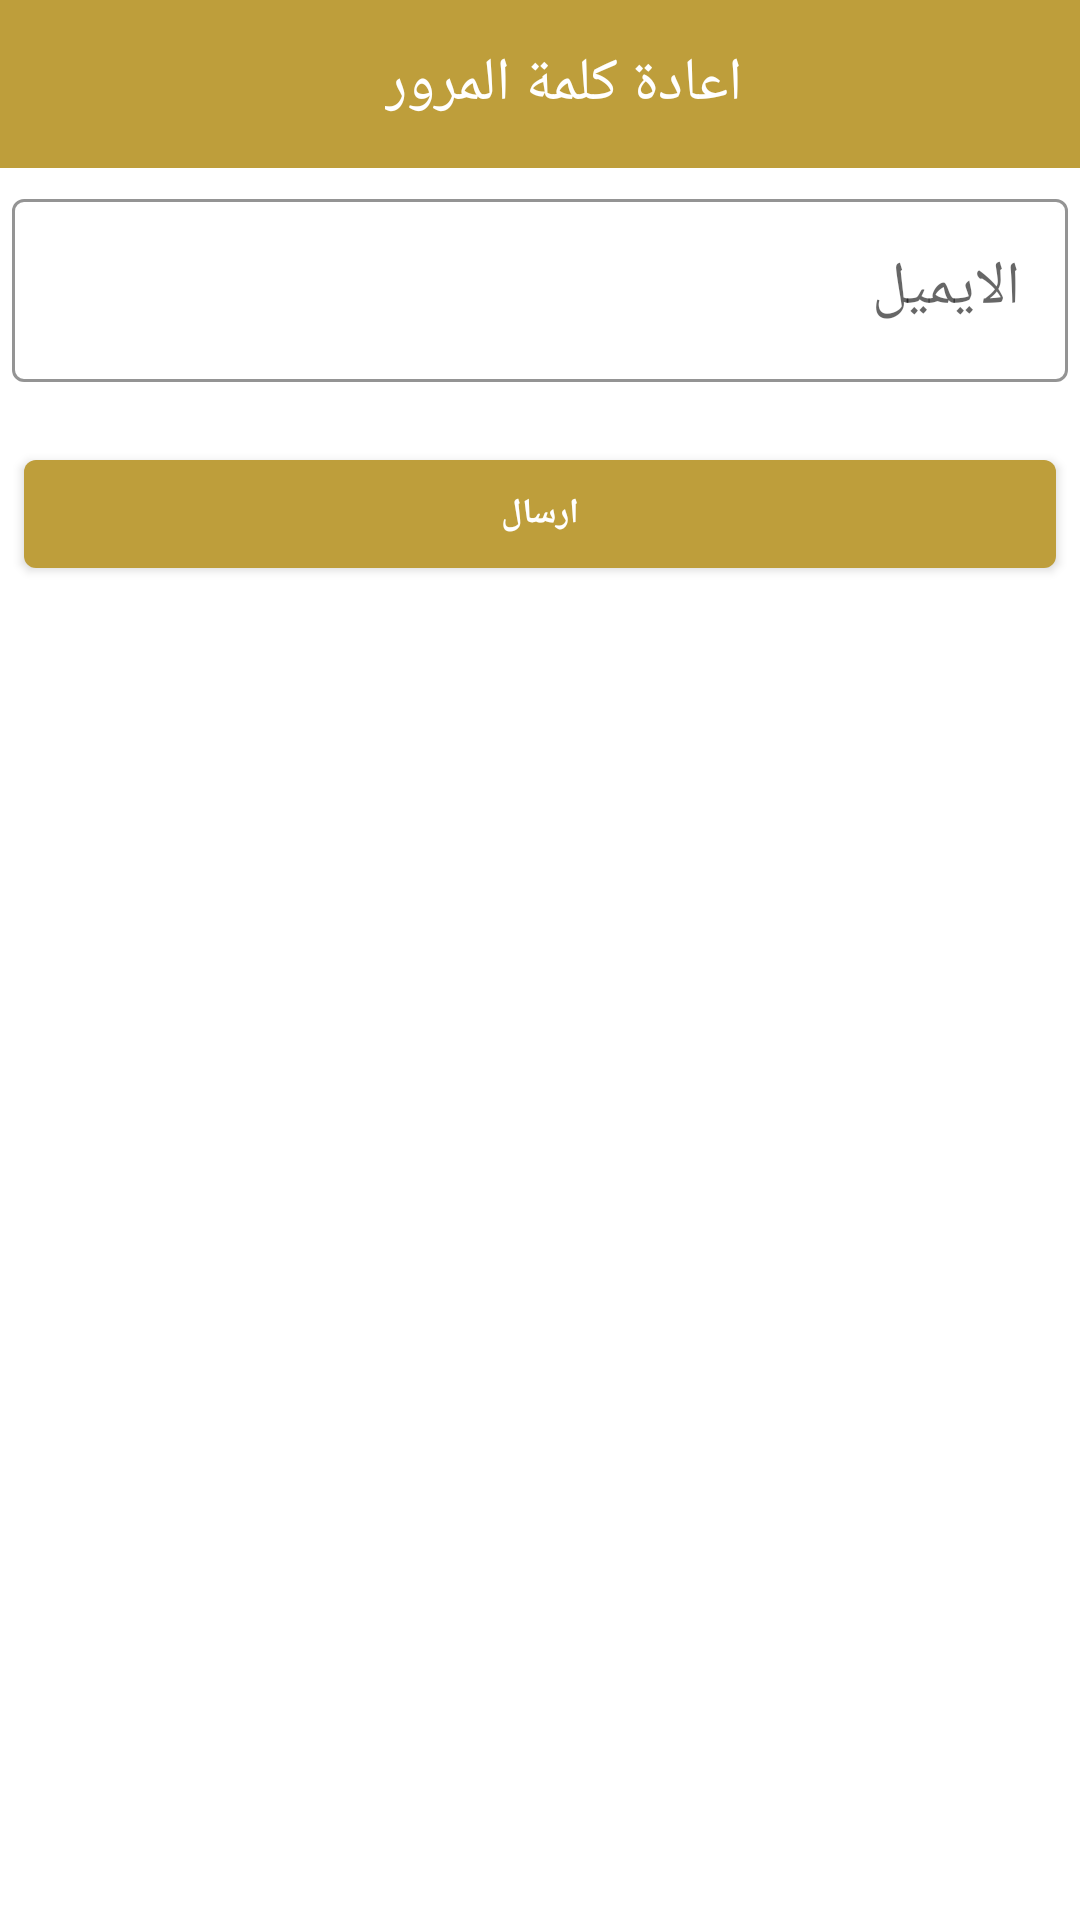

Write the Android layout XML for this screen, with the resource values it uses.
<!-- AndroidManifest.xml: application theme Theme.BussinesClient -->
<!-- res/layout/activity_forget_pass.xml -->
<?xml version="1.0" encoding="utf-8"?>
<LinearLayout xmlns:android="http://schemas.android.com/apk/res/android"
    xmlns:app="http://schemas.android.com/apk/res-auto"
    xmlns:tools="http://schemas.android.com/tools"
    android:layout_width="match_parent"
    android:layout_height="match_parent"
    android:orientation="vertical"
    tools:context=".ForgetPassActivity">
    <com.google.android.material.appbar.MaterialToolbar
        android:id="@+id/toolbar"
        android:background="@color/primaryColor"
        android:layout_width="match_parent"
        android:layout_height="?android:attr/actionBarSize"
        >
        <RelativeLayout
            android:layout_width="match_parent"
            android:layout_height="wrap_content">
            <TextView
                android:layout_width="wrap_content"
                android:layout_height="wrap_content"
                android:layout_centerHorizontal="true"
                android:layout_centerVertical="true"
                android:textColor="@color/productGridBackgroundColor"
                android:textSize="20dp"
                android:text="اعادة كلمة المرور"
                ></TextView>
        </RelativeLayout>
    </com.google.android.material.appbar.MaterialToolbar>
    <com.google.android.material.textfield.TextInputLayout
        style="@style/Widget.Shrine.TextInputLayout"

        android:layout_width="match_parent"
        android:layout_height="wrap_content"
        android:layout_margin="4dp"
        android:hint="الايميل">

        <com.google.android.material.textfield.TextInputEditText
            android:id="@+id/email"
            android:layout_width="match_parent"
            android:inputType="textEmailAddress"
            android:layout_height="wrap_content"
            android:textDirection="rtl"


            android:textColor="@color/textColorPrimary"
            android:textSize="20sp"
            />
    </com.google.android.material.textfield.TextInputLayout>
    <com.google.android.material.button.MaterialButton
        android:id="@+id/btnemail"
        android:layout_width="match_parent"
        android:layout_height="wrap_content"
        android:layout_alignParentBottom="true"
        android:layout_alignParentStart="true"
        android:text="ارسال"
        android:textSize="35px"
        android:textAllCaps="false"
        android:layout_margin="8dp"
        style="@style/Widget.Shrine.Button"
        android:textStyle="bold"
        />
</LinearLayout>
<!-- resources referenced by this layout -->
<resources>
  <color name="primaryColor">#BE9E3B</color>
  <color name="productGridBackgroundColor">#FFFFFF</color>
  <color name="textColorPrimary">#442C2E</color>
  <style name="Widget.Shrine.Button" parent="Widget.MaterialComponents.Button">
          <item name="android:textColor">@color/loginPageBackgroundColor</item>
          <item name="background">?attr/colorPrimaryDark</item>
      </style>
  <style name="Widget.Shrine.TextInputLayout" parent="Widget.MaterialComponents.TextInputLayout.OutlinedBox">
          <item name="hintTextAppearance">@style/TextAppearance.Shrine.TextInputLayout.HintText</item>
          <item name="hintTextColor">@color/secondaryColor</item>
          <item name="android:paddingBottom">8dp</item>
          <item name="boxStrokeColor">@color/secondaryColor</item>
      </style>
  <style name="Theme.BussinesClient" parent="Theme.MaterialComponents.DayNight.NoActionBar">
          
          <item name="colorPrimary">@color/secondaryLightColor</item>
          <item name="colorPrimaryDark">@color/secondaryLightColor</item>
          <item name="colorAccent">@color/textColorPrimary</item>
          <item name="android:windowLightStatusBar" tools:targetApi="m">true</item>
          <item name="android:textColorPrimary">@color/textColorPrimary</item>
          
      </style>
  <color name="loginPageBackgroundColor">#FFFFFF</color>
  <style name="TextAppearance.Shrine.TextInputLayout.HintText" parent="TextAppearance.MaterialComponents.Subtitle2">
          <item name="android:textColor">?android:attr/textColorPrimary</item>
      </style>
  <color name="secondaryColor">#BE9E3B</color>
  <color name="secondaryLightColor">#BE9E3B</color>
</resources>
